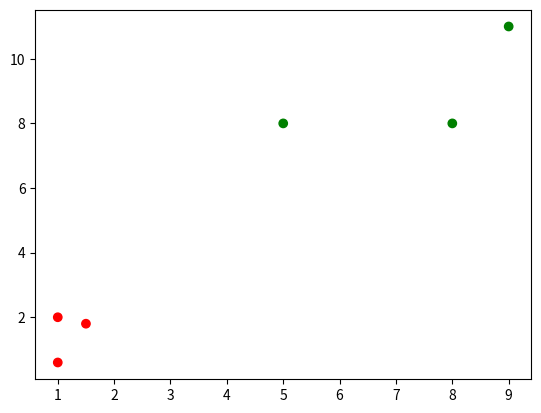

Write Python code to recreate this figure.
# 文件功能： 实现 K-Means 算法

import numpy as np
import sys


class K_Means(object):
    # k是分组数；tolerance‘中心点误差’；max_iter是迭代次数
    def __init__(self, n_clusters=2, tolerance=0.0001, max_iter=300):
        self.k_ = n_clusters
        self.tolerance_ = tolerance
        self.max_iter_ = max_iter

    def compute_dist(self, p, centers):
        #print("shape of p: ",p.shape)
        #print("shape of center: ", centers.shape)
        dists = [np.linalg.norm(p - centers[i]) for i in range(len(centers))]
        cls = dists.index(min(dists))
        return cls, min(dists)

    def fit(self, data):
        print("type of data is: ", type(data), " shape of data is: ", data.shape)
        # 作业1
        # 屏蔽开始
        #1. init centers first k element as center of cluster
        self.centers_ = []
        for i in range(self.k_):
            self.centers_.append(data[i])
        self.centers_ = np.array(self.centers_)
        #data = data[self.k_:]
        
        # iterate max_iter_, e an m step 
        for i in range(self.max_iter_):
            
            assigment = {}
            for i in range(self.k_):
                assigment[i] = []
            # e_step
            # for each p in data, compute distance against each center , find the ith center with minmum
            # `distance` and assign p to i
            for idx in range( len(data)):
                minv = sys.maxsize
                min_idx = -1
                #for tmpi in range(self.k_):
                    #dist =  self.compute_dist(data[i],self.centers_[tmpi])
                    #if dist < minv:
                    #    minv = dist
                    #    min_idx = tmpi
                cls, _  = self.compute_dist(data[idx], self.centers_)
                assigment[cls].append(data[idx])

            for c in assigment:
                assigment[c] = np.array(assigment[c])
                print("shape of assignment is: ", assigment[c].shape)
                

            # m_step
            # update center
            prev_centers = self.centers_
            for c in assigment:
                self.centers_[i] = np.average(assigment[c], axis=0)
            need_opt= False
            for c in range(len(self.centers_)):
                old_center = prev_centers[c]
                new_center = self.centers_[c]
                if (np.sum((new_center - old_center)/old_center) * 100) > self.tolerance_:
                    need_opt = True
            if not need_opt:
                break



        # 屏蔽结束

    def predict(self, p_datas):
        result = []
        # 作业2
        # 屏蔽开始
        for p in p_datas:
            cls, dist = self.compute_dist(p, self.centers_)
            result.append(cls)


        # 屏蔽结束
        return result

if __name__ == '__main__':
    import matplotlib.pyplot as plt
    x = np.array([[1, 2], [1.5, 1.8], [5, 8], [8, 8], [1, 0.6], [9, 11]])
    k_means = K_Means(n_clusters=2)
    col_set = ['r','g']
    k_means.fit(x)
    x1 = []
    x2 = []
    for i,j in x:
        x1.append(i)
        x2.append(j)
   
    cat = k_means.predict(x)

   
    colors = []
    for c in cat:
        colors.append(col_set[c])
    plt.scatter(x1,x2,c=colors)
    plt.show()
    #print(cat)

